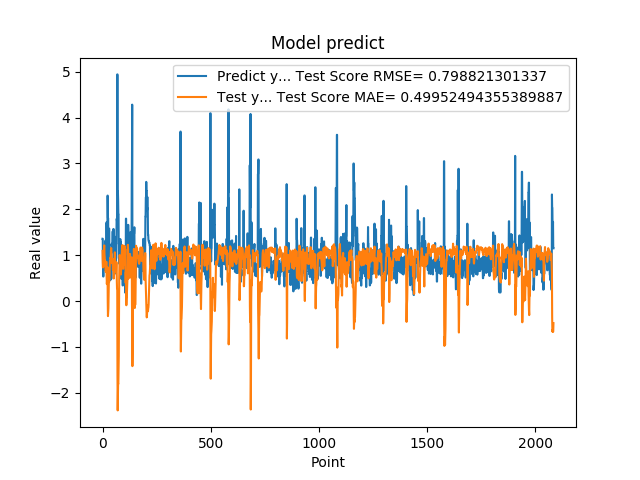

The table this chart was drawn from, first rows:
1.359479665756225586e+00, 1.094134581994605782e+00
1.359479665756225586e+00, 8.337772728790688870e-01
7.633988261222839355e-01, 7.339034810266118480e-01
5.357339978218078613e-01, 8.640302706777833741e-01
5.357339978218078613e-01, 1.012781359106183388e+00
6.781889796257019043e-01, 1.014832243141914780e+00
6.781889796257019043e-01, 1.077333871115375263e+00
7.839810252189636230e-01, 1.190558393668157189e+00
1.169367671012878418e+00, 1.214090810501949225e+00
1.169367671012878418e+00, 1.012544142313184015e+00
1.015287995338439941e+00, 9.604725823458322154e-01
1.015287995338439941e+00, 8.293491211654271389e-01
9.259430170059204102e-01, 7.579980679730453641e-01
1.319244027137756348e+00, 8.015156053464619346e-01
1.319244027137756348e+00, 7.028674357706174991e-01
9.717460274696351208e-01, 6.360408923095342004e-01
9.717460274696351208e-01, 7.530425141708455561e-01
1.176299691200256348e+00, 8.529588887236004835e-01
1.714609026908874290e+00, 8.560721638560038205e-01
1.714609026908874290e+00, 5.244896865432673305e-01
1.307337045669555664e+00, 3.703044860636605096e-01
1.307337045669555664e+00, 4.680781693769714980e-01
6.186890006065368652e-01, 5.412595491696352568e-01
2.298435926437377930e+00, 7.356755801268969330e-01
2.298435926437377930e+00, -1.538694669764506529e-02
1.808241009712219460e+00, -3.267973059292022531e-01
1.808241009712219460e+00, -2.242480233764367337e-01
8.794149756431579590e-01, -1.581813033792572598e-01
1.570945024490356445e+00, 1.571100777757118705e-01
1.570945024490356445e+00, 3.892211186522521738e-01
1.578516006469726562e+00, 4.064896244084123533e-01
1.578516006469726562e+00, 4.442218681430185612e-01
6.200309991836547852e-01, 4.733393805546848854e-01
9.928810000419615589e-01, 6.988027494635186132e-01
9.928810000419615589e-01, 8.670155743883267707e-01
4.551869928836823065e-01, 8.641627029835808882e-01
4.551869928836823065e-01, 9.392724104787345540e-01
1.017398953437805176e+00, 9.308106808570354440e-01
8.378469944000244141e-01, 9.819016449958133386e-01
8.378469944000244141e-01, 1.120233988217814947e+00
4.884769916534424383e-01, 1.156698412762347861e+00
4.884769916534424383e-01, 1.073350982796904551e+00
1.246340990066528320e+00, 9.402240229503948665e-01
1.209630966186523438e+00, 8.285782496573245171e-01
1.209630966186523438e+00, 8.343040534319308144e-01
1.252451062202453613e+00, 8.319630630873192656e-01
1.252451062202453613e+00, 8.180142623856353490e-01
1.519726991653442383e+00, 8.083234386347305511e-01
1.063797950744629128e+00, 6.798608230577746214e-01
1.063797950744629128e+00, 7.612289845030181246e-01
1.571495056152343750e+00, 9.195265647875522363e-01
1.571495056152343750e+00, 6.251716761861434435e-01
1.278105020523071289e+00, 4.927745731900382564e-01
1.192077994346618874e+00, 5.585671302908676861e-01
1.192077994346618874e+00, 6.545827137032708132e-01
8.304439187049865723e-01, 6.920284902306051977e-01
8.304439187049865723e-01, 8.594577640896684523e-01
1.402015686035156250e+00, 1.062711219946829377e+00
1.156504034996032715e+00, 7.725448615377202843e-01
1.156504034996032715e+00, 6.592336137833763043e-01
1.162554860115051270e+00, 6.486783667273170462e-01
... 2,024 more rows
